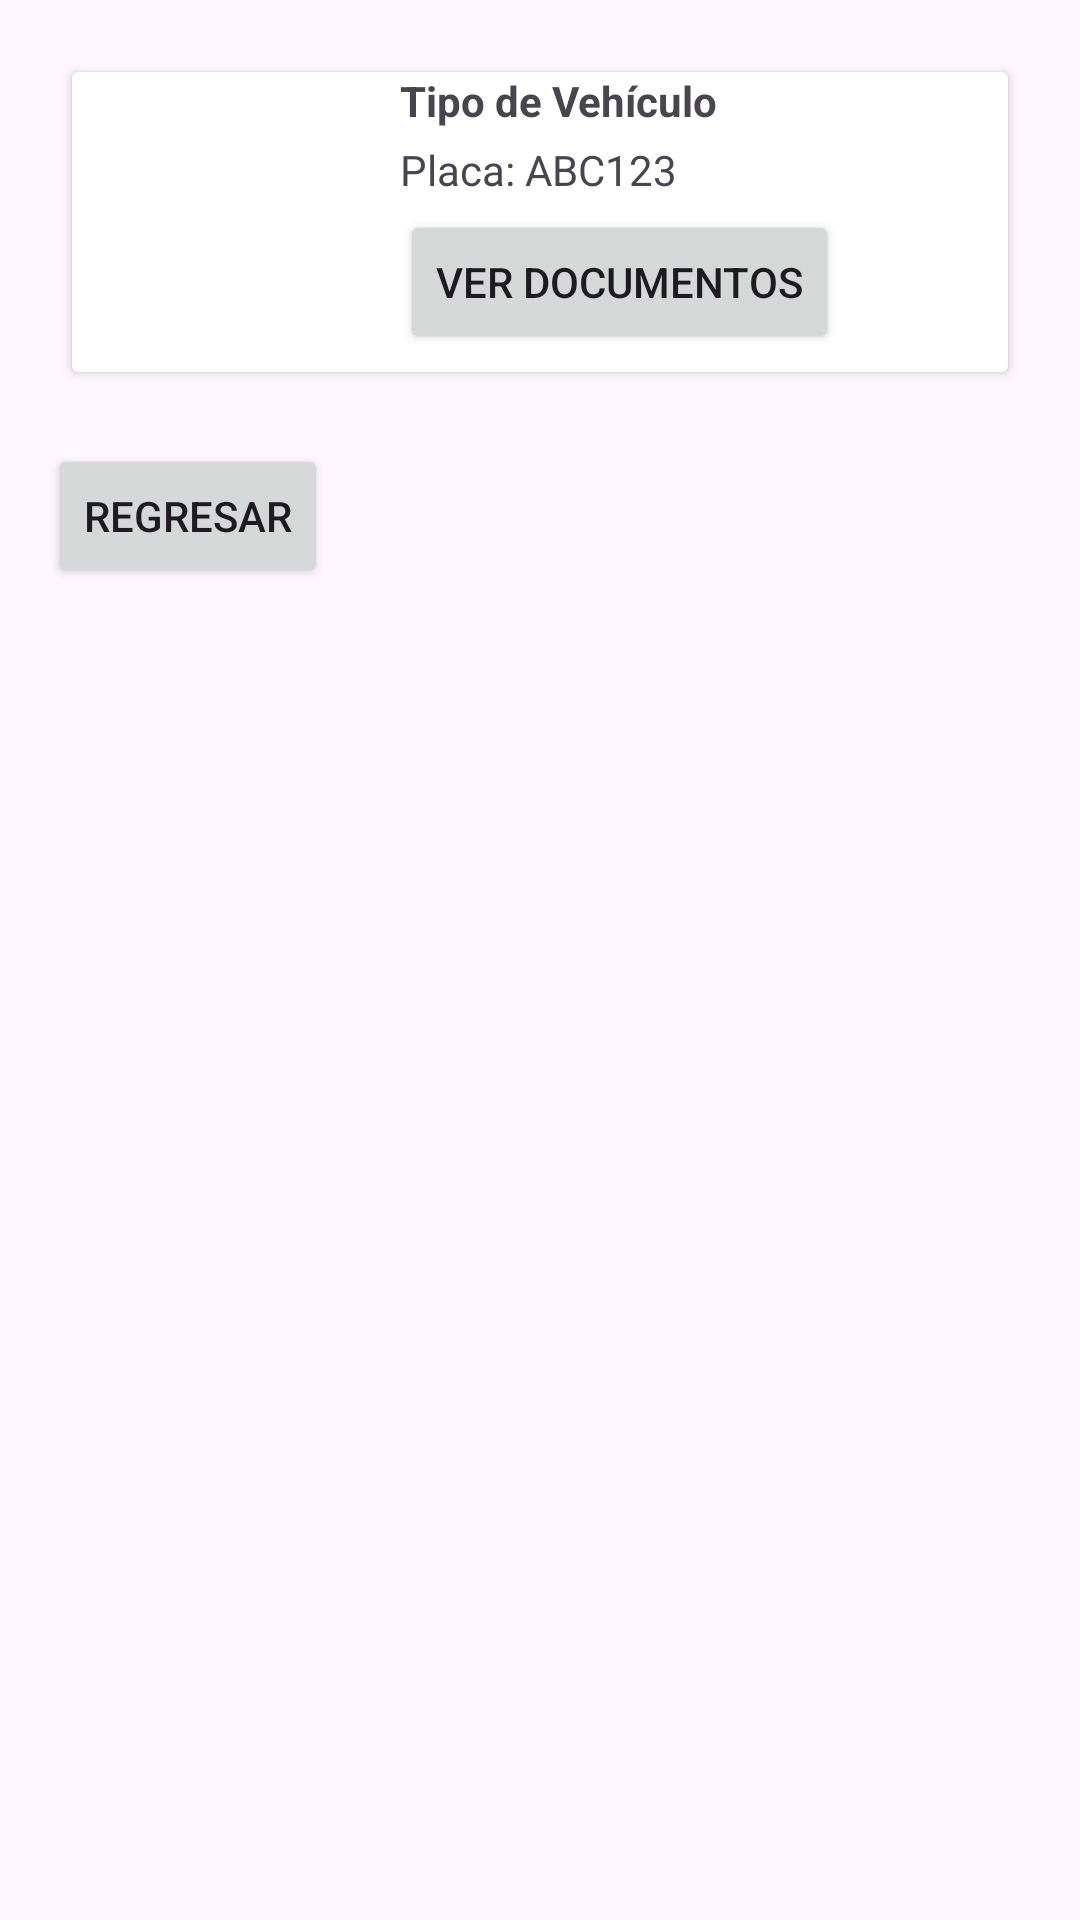

The Android layout XML behind this screen, and the referenced resources:
<!-- AndroidManifest.xml: application theme Theme.Papers -->
<!-- res/layout/activity_vehicle_detail.xml -->
<?xml version="1.0" encoding="utf-8"?>
<LinearLayout xmlns:android="http://schemas.android.com/apk/res/android"
    android:layout_width="match_parent"
    android:layout_height="match_parent"
    android:orientation="vertical"
    android:padding="16dp">

    <androidx.cardview.widget.CardView
        android:layout_width="match_parent"
        android:layout_height="wrap_content"
        android:layout_margin="8dp"
        android:padding="16dp">

        <LinearLayout
            android:layout_width="match_parent"
            android:layout_height="wrap_content"
            android:orientation="horizontal">

            <ImageView
                android:id="@+id/imgVehicleDetail"
                android:layout_width="0dp"
                android:layout_height="100dp"
                android:layout_weight="1"
                android:scaleType="centerCrop"
                android:layout_marginEnd="8dp"/>

            <LinearLayout
                android:layout_width="0dp"
                android:layout_height="wrap_content"
                android:layout_weight="2"
                android:orientation="vertical">

                <TextView
                    android:id="@+id/txtVehicleTypeDetail"
                    android:layout_width="wrap_content"
                    android:layout_height="wrap_content"
                    android:text="Tipo de Vehículo"
                    android:textStyle="bold"
                    android:layout_marginBottom="4dp"/>

                <TextView
                    android:id="@+id/txtVehiclePlateDetail"
                    android:layout_width="wrap_content"
                    android:layout_height="wrap_content"
                    android:text="Placa: ABC123"
                    android:layout_marginBottom="4dp"/>

                <Button
                    android:id="@+id/btnViewDocumentDetail"
                    android:layout_width="wrap_content"
                    android:layout_height="wrap_content"
                    android:text="Ver Documentos"/>
            </LinearLayout>
        </LinearLayout>
    </androidx.cardview.widget.CardView>

    <Button
        android:id="@+id/btnGoBackDetail"
        android:layout_width="wrap_content"
        android:layout_height="wrap_content"
        android:text="Regresar"
        android:layout_marginTop="16dp"/>
</LinearLayout>
<!-- resources referenced by this layout -->
<resources>
  <style name="Theme.Papers" parent="Base.Theme.Papers" />
  <style name="Base.Theme.Papers" parent="Theme.Material3.DayNight.NoActionBar">
          
          
      </style>
</resources>
